Run: headless pygame with SDL's dummy video driver; simulated clock (each Clock.tick advances the game by its frame time, no real sleeping); random seed 0; keys injected as events and as key.get_pressed() state; mouse plan: one left click at the window centre at the start of phase 2, then a move to the lower-right quarter at the start of phase 3.
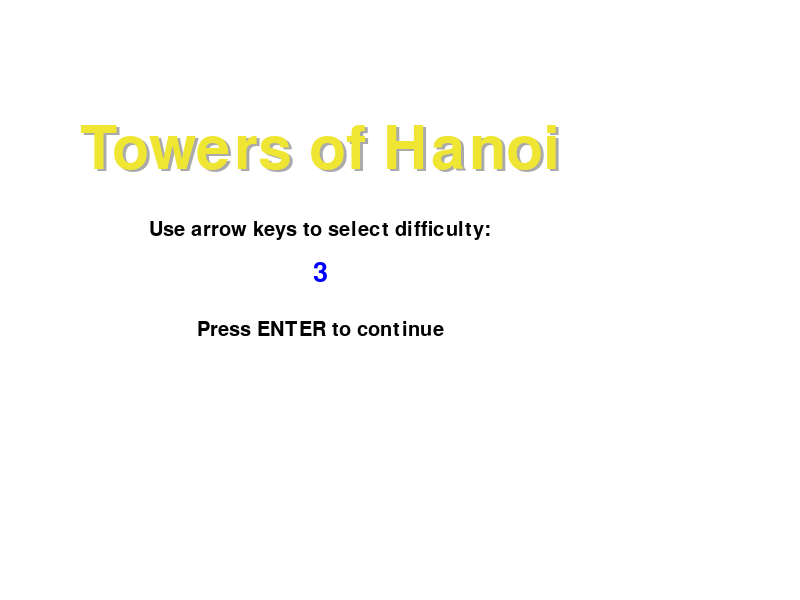
Frame 1 of 4 · flips 1–60 · no input
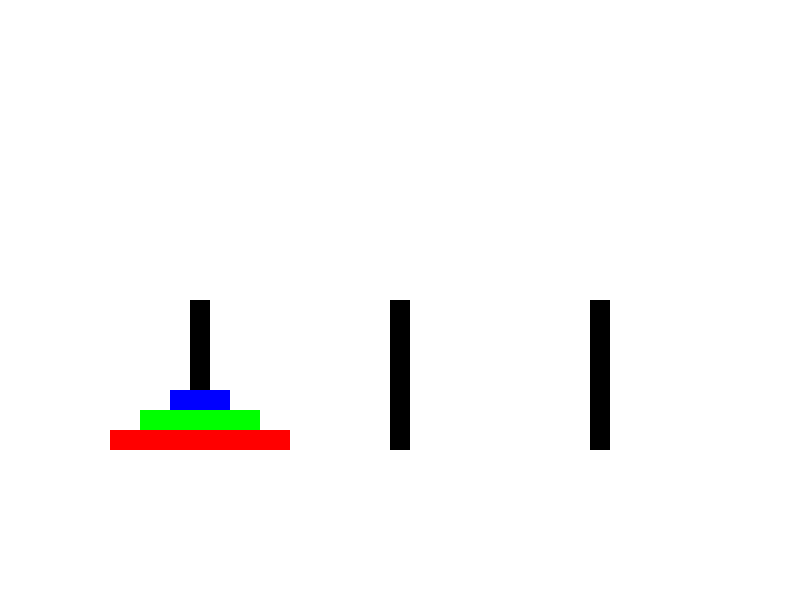
Frame 2 of 4 · flips 61–180 · clicked the window centre · tapped SPACE, RETURN · held RIGHT (→), D
Frame 3 of 4 · flips 181–300 · moved the mouse to the lower-right quarter · held DOWN (↓), S · screen unchanged from frame 2, image omitted
Frame 4 of 4 · flips 301–420 · held LEFT (←), A, UP (↑), W · screen unchanged from frame 3, image omitted

The pygame program that drew these frames:

import pygame
import sys

# Inicializar Pygame
pygame.init()

# Configuración de la pantalla
screen = pygame.display.set_mode((800, 600))
pygame.display.set_caption('Torres de Hanoi')

# Colores
WHITE = (255, 255, 255)
BLACK = (0, 0, 0)
RED = (255, 0, 0)
GREEN = (0, 255, 0)
BLUE = (0, 0, 255)
GOLD = (239, 229, 51)
GREY = (170, 170, 170)


# Configuración de los discos
num_disks = 3
tower_width = 20
tower_height = 150
disc_height = 20
towers = [[], [], []]
game_over = False

# Crear discos y apilarlos en la primera torre
for i in range(num_disks):
    width = (num_disks - i) * 60
    disc = pygame.Rect(200 - width // 2, 450 - (i + 1) * disc_height, width, disc_height)
    towers[0].append(disc)

# Posiciones de las torres
tower_positions = [
    (200, 450),
    (400, 450),
    (600, 450)
]

def blit_text(screen, text, midtop, aa=True, font=None, font_name = None, size = None, color=(255,0,0)):
    if font is None:                                    
        font = pygame.font.SysFont(font_name, size)     
    font_surface = font.render(text, aa, color)
    font_rect = font_surface.get_rect()
    font_rect.midtop = midtop
    screen.blit(font_surface, font_rect)

def menu_screen():
    global screen, num_disks, game_over
    menu_over = False
    while not menu_over:
        screen.fill(WHITE)
        blit_text(screen, 'Towers of Hanoi', (323,122), font_name='sans serif', size=90, color=GREY)
        blit_text(screen, 'Towers of Hanoi', (320,120), font_name='sans serif', size=90, color=GOLD)
        blit_text(screen, 'Use arrow keys to select difficulty:', (320, 220), font_name='sans serif', size=30, color=BLACK)
        blit_text(screen, str(num_disks), (320, 260), font_name='sans serif', size=40, color=BLUE)
        blit_text(screen, 'Press ENTER to continue', (320, 320), font_name='sans_serif', size=30, color=BLACK)

        for event in pygame.event.get():
            if event.type==pygame.KEYDOWN:
                if event.key == pygame.K_q:
                    menu_over = True
                    game_done = True
                if event.key == pygame.K_RETURN:
                    menu_over = True
                if event.key in [pygame.K_RIGHT, pygame.K_UP]:
                    num_disks += 1
                    if num_disks > 10:
                        num_disks = 10
                if event.key in [pygame.K_LEFT, pygame.K_DOWN]:
                    num_disks -= 1
                    if num_disks < 3:
                        num_disks = 3
            if event.type == pygame.QUIT:
                menu_over = True
                game_over = True
        pygame.display.flip()

# Función para dibujar torres y discos
def draw():
    screen.fill(WHITE)
    # Dibujar torres
    for x, y in tower_positions:
        pygame.draw.rect(screen, BLACK, (x - tower_width // 2, y - tower_height, tower_width, tower_height))
    # Dibujar discos
    colors = [RED, GREEN, BLUE]
    for tower in towers:
        for disc in tower:
            pygame.draw.rect(screen, colors[tower.index(disc) % len(colors)], disc)
    pygame.display.flip()

# Función principal del juego
def hanoi_game():
    global game_over
    selected_disc = None
    selected_tower = None
    while not game_over:
        for event in pygame.event.get():
            if event.type == pygame.QUIT:
                running = False
                break
            elif event.type == pygame.MOUSEBUTTONDOWN:
                pos = pygame.mouse.get_pos()
                for i, tower in enumerate(towers):
                    if tower and tower[-1].collidepoint(pos):
                        selected_disc = tower[-1]
                        selected_tower = i
                        break
            elif event.type == pygame.MOUSEBUTTONUP:
                if selected_disc:
                    pos = pygame.mouse.get_pos()
                    for i, (tower_x, tower_y) in enumerate(tower_positions):
                        if abs(pos[0] - tower_x) < 50:
                            if not towers[i] or towers[i][-1].width > selected_disc.width:
                                towers[selected_tower].remove(selected_disc)
                                selected_disc.centerx = tower_x
                                selected_disc.y = 450 - (len(towers[i]) + 1) * disc_height
                                towers[i].append(selected_disc)
                            break
                    selected_disc = None

        draw()

    pygame.quit()
    sys.exit()

# Llamar a la función principal
if __name__ == '__main__':
    menu_screen()
    hanoi_game()
